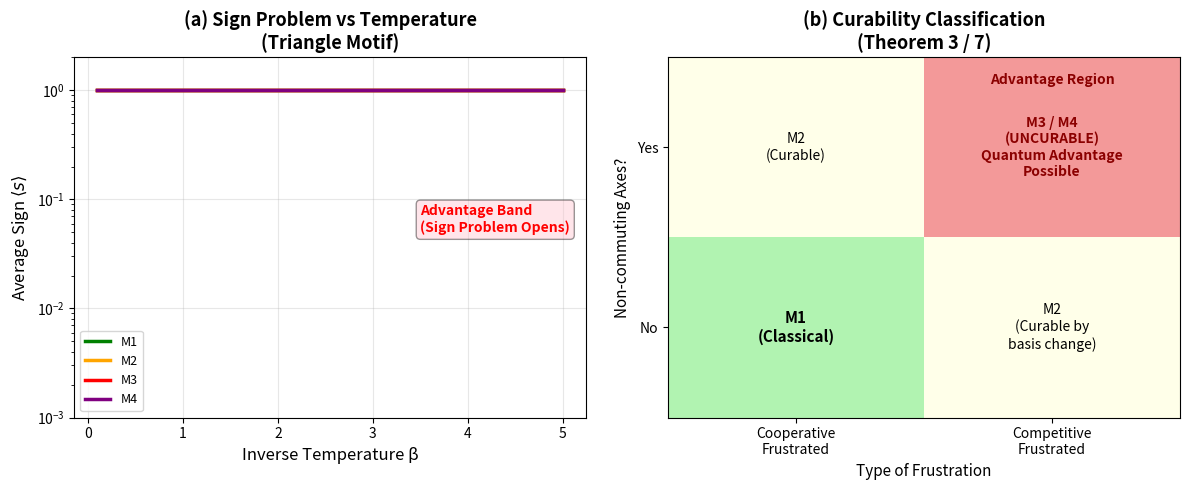

Source code (Python):
import numpy as np
import matplotlib.pyplot as plt
from scipy.linalg import expm
from matplotlib.patches import Rectangle

# ==================== Pauli Matrices ====================
X = np.array([[0, 1], [1, 0]], dtype=complex)
Y = np.array([[0, -1j], [1j, 0]], dtype=complex)
Z = np.array([[1, 0], [0, -1]], dtype=complex)
I = np.eye(2, dtype=complex)

def kron(*ops):
    result = ops[0]
    for op in ops[1:]:
        result = np.kron(result, op)
    return result

# ==================== Build 3-qubit Triangle Hamiltonians ====================
def build_triangle_hamiltonian(Jzz=1.0, Jxx=0.0, h=0.0):
    """Build H = sum Jzz * Zi*Zj + sum Jxx * Xi*Xj + h * sum Zi for triangle"""
    # ZZ terms (edges 01, 12, 20)
    H_zz = (Jzz * (kron(Z, Z, I) + kron(I, Z, Z) + kron(Z, I, Z)))
    
    # XX terms
    H_xx = (Jxx * (kron(X, X, I) + kron(I, X, X) + kron(X, I, X)))
    
    # Local field
    H_field = h * (kron(Z, I, I) + kron(I, Z, I) + kron(I, I, Z))
    
    return H_zz + H_xx + H_field

# ==================== Compute Average Sign <s> ====================
def average_sign(H, beta):
    """Compute <s> = Tr(exp(-beta H)) / Tr(exp(-beta |H_offdiag|))"""
    # Stoquastic version (replace off-diagonal with absolute value)
    H_stoq = np.copy(H)
    np.fill_diagonal(H_stoq, 0)           # remove diagonal
    H_stoq = -np.abs(H_stoq)              # make off-diagonal negative
    np.fill_diagonal(H_stoq, np.diag(H))  # restore diagonal
    
    Z = np.trace(expm(-beta * H))
    Z_stoq = np.trace(expm(-beta * H_stoq))
    return Z / Z_stoq

# ==================== Panel (a): <s> vs Inverse Temperature ====================
betas = np.linspace(0.1, 5, 50)

# Model definitions (approximating the paper's M1-M4)
models = {
    'M1: Classical (AF ZZ + field)': build_triangle_hamiltonian(Jzz=-1.0, Jxx=0.0, h=0.5),
    'M2: Single off-diagonal (AF XX)': build_triangle_hamiltonian(Jzz=0.0, Jxx=-1.0, h=0.0),
    'M3: ZZ + XX (both AF)': build_triangle_hamiltonian(Jzz=-1.0, Jxx=-1.0, h=0.0),
    'M4: Heisenberg-like': build_triangle_hamiltonian(Jzz=-1.0, Jxx=-0.5, h=0.0),
}

plt.figure(figsize=(12, 5))

# --- Panel (a) ---
ax1 = plt.subplot(1, 2, 1)
colors = ['green', 'orange', 'red', 'purple']
labels = list(models.keys())

for i, (label, H) in enumerate(models.items()):
    signs = [average_sign(H, b) for b in betas]
    ax1.semilogy(betas, signs, label=label.split(':')[0], color=colors[i], linewidth=2.5)

ax1.set_xlabel('Inverse Temperature β', fontsize=12)
ax1.set_ylabel(r'Average Sign $\langle s \rangle$', fontsize=12)
ax1.set_title('(a) Sign Problem vs Temperature\n(Triangle Motif)', fontsize=13, fontweight='bold')
ax1.legend(fontsize=9, loc='lower left')
ax1.grid(True, alpha=0.3)
ax1.set_ylim(1e-3, 2)

# Add annotation
ax1.annotate('Advantage Band\n(Sign Problem Opens)', xy=(3.5, 0.05), 
             fontsize=10, color='red', fontweight='bold',
             bbox=dict(boxstyle='round', facecolor='pink', alpha=0.4))

# --- Panel (b): Curability Classification ---
ax2 = plt.subplot(1, 2, 2)

# Create classification grid
ax2.set_xlim(0, 2)
ax2.set_ylim(0, 2)
ax2.set_xticks([0.5, 1.5])
ax2.set_xticklabels(['Cooperative\nFrustrated', 'Competitive\nFrustrated'], fontsize=10)
ax2.set_yticks([0.5, 1.5])
ax2.set_yticklabels(['No', 'Yes'], fontsize=10)
ax2.set_ylabel('Non-commuting Axes?', fontsize=11)
ax2.set_xlabel('Type of Frustration', fontsize=11)
ax2.set_title('(b) Curability Classification\n(Theorem 3 / 7)', fontsize=13, fontweight='bold')

# Colored regions
ax2.add_patch(Rectangle((0, 0), 1, 1, facecolor='lightgreen', alpha=0.7))   # M1
ax2.add_patch(Rectangle((1, 0), 1, 1, facecolor='lightyellow', alpha=0.7)) # M2
ax2.add_patch(Rectangle((0, 1), 1, 1, facecolor='lightyellow', alpha=0.7)) # M2
ax2.add_patch(Rectangle((1, 1), 1, 1, facecolor='lightcoral', alpha=0.8))  # M3/M4 (Uncurable)

# Labels
ax2.text(0.5, 0.5, 'M1\n(Classical)', ha='center', va='center', fontsize=11, fontweight='bold')
ax2.text(1.5, 0.5, 'M2\n(Curable by\nbasis change)', ha='center', va='center', fontsize=10)
ax2.text(0.5, 1.5, 'M2\n(Curable)', ha='center', va='center', fontsize=10)
ax2.text(1.5, 1.5, 'M3 / M4\n(UNCURABLE)\nQuantum Advantage\nPossible', 
         ha='center', va='center', fontsize=10, fontweight='bold', color='darkred')

ax2.text(1.5, 1.85, 'Advantage Region', ha='center', fontsize=10, 
         color='darkred', fontweight='bold', style='italic')

plt.tight_layout()
plt.show()
